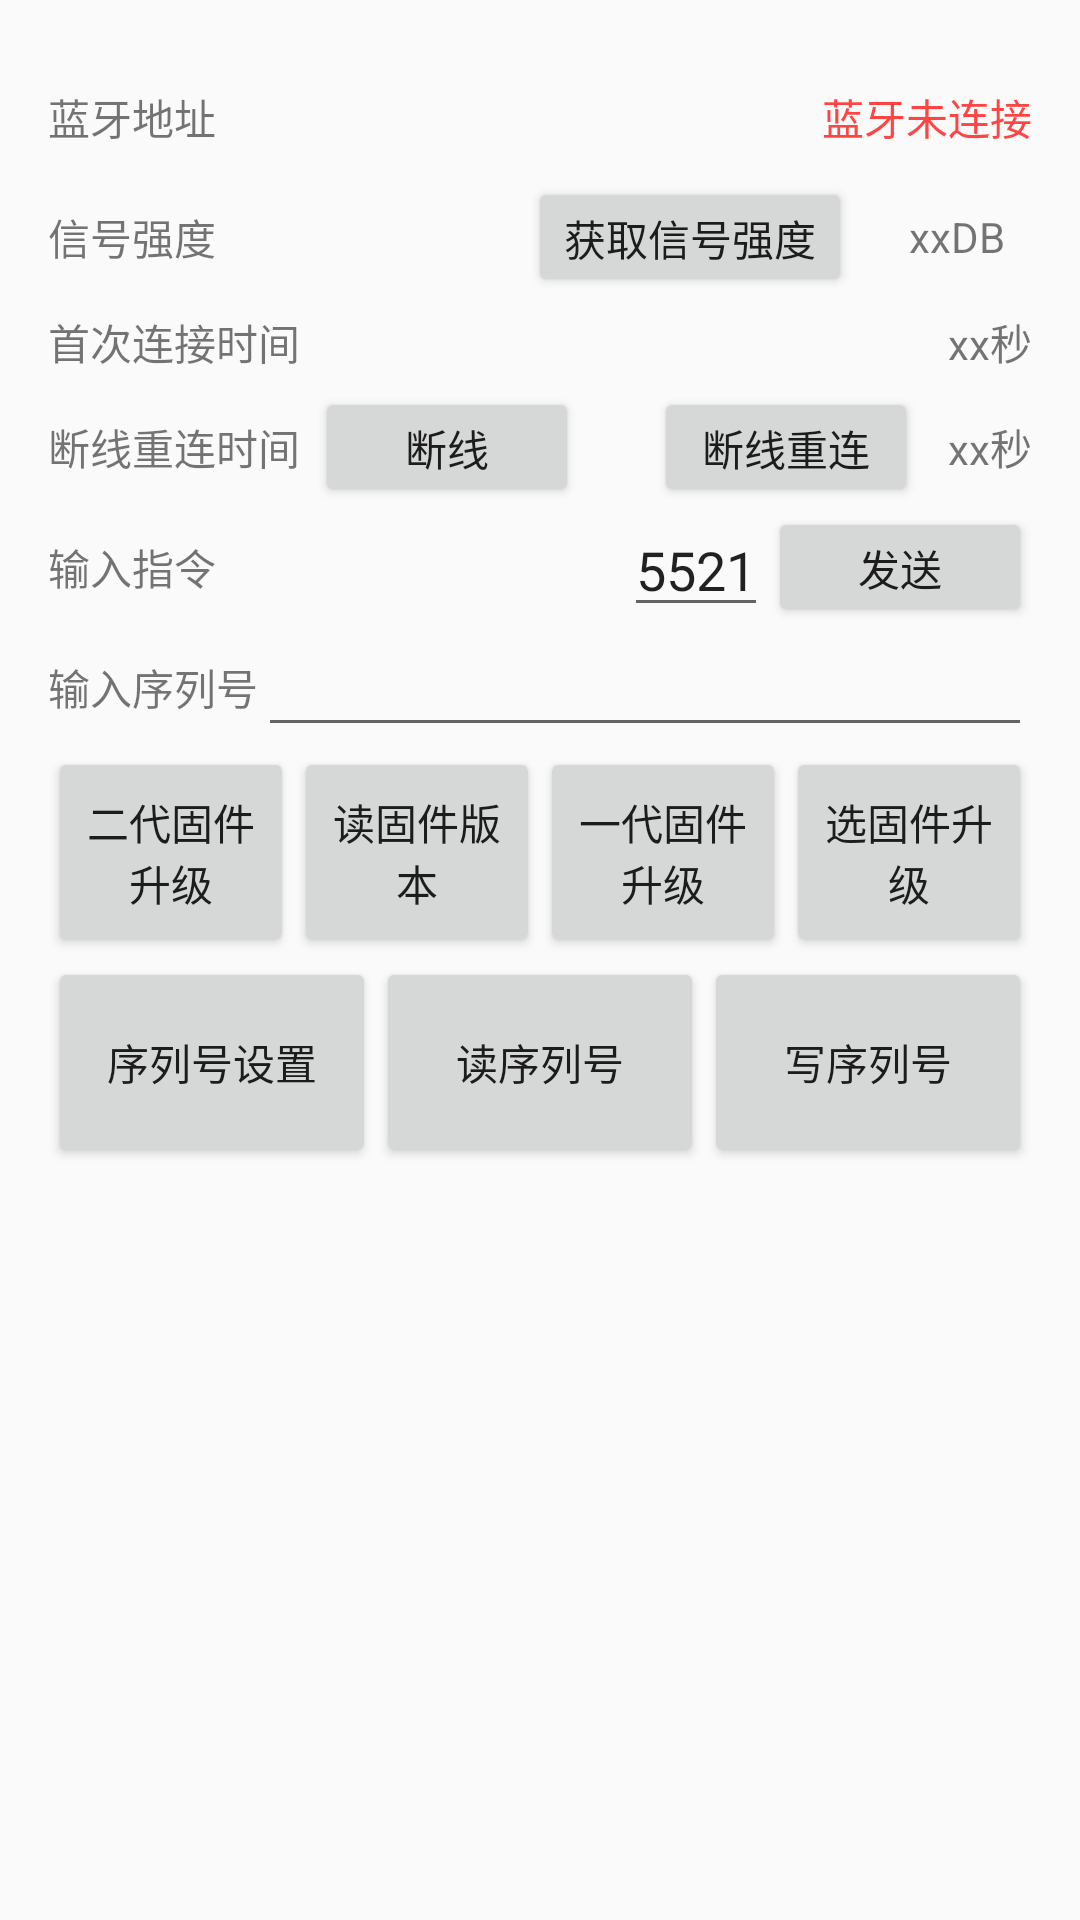

This screen was rendered from an Android layout file. Write that file and the resources it references.
<!-- AndroidManifest.xml: application theme AppTheme -->
<!-- res/layout/pee_test.xml -->
<LinearLayout xmlns:android="http://schemas.android.com/apk/res/android"
              android:layout_width="match_parent"
              android:layout_height="match_parent"
              android:orientation="vertical">

    <TextView
        android:id="@+id/hex"
        android:layout_width="match_parent"
        android:layout_height="wrap_content"
        android:gravity="center"
        android:text=""
        android:textColor="@android:color/holo_blue_dark"/>

    <RelativeLayout
        android:layout_width="match_parent"
        android:layout_height="40dp"
        android:layout_marginLeft="16dp"
        android:layout_marginRight="16dp">

        <TextView
            android:id="@+id/textView"
            android:layout_width="wrap_content"
            android:layout_height="match_parent"
            android:gravity="center"
            android:text="蓝牙地址"/>

        <TextView
            android:id="@+id/textView0"
            android:layout_width="wrap_content"
            android:layout_height="match_parent"
            android:layout_alignParentRight="true"
            android:layout_alignParentTop="true"
            android:gravity="center"
            android:text="蓝牙未连接"
            android:textColor="@android:color/holo_red_light"/>
    </RelativeLayout>

    <RelativeLayout
        android:layout_width="match_parent"
        android:layout_height="40dp"
        android:layout_marginLeft="16dp"
        android:layout_marginRight="16dp">

        <TextView
            android:id="@+id/textView1"
            android:layout_width="wrap_content"
            android:layout_height="match_parent"
            android:gravity="center"
            android:text="信号强度"/>

        <TextView
            android:id="@+id/textView2"
            android:layout_width="50dp"
            android:layout_height="match_parent"
            android:layout_alignParentRight="true"
            android:layout_alignParentTop="true"
            android:gravity="center"
            android:text="xxDB"/>

        <Button
            android:layout_width="wrap_content"
            android:layout_height="wrap_content"
            android:text="获取信号强度"
            android:id="@+id/button"
            android:layout_alignParentTop="true"
            android:layout_toStartOf="@+id/textView2"
            android:layout_marginEnd="10dp"/>
    </RelativeLayout>

    <RelativeLayout
        android:layout_width="match_parent"
        android:layout_height="30dp"
        android:layout_marginLeft="16dp"
        android:layout_marginRight="16dp">

        <TextView
            android:id="@+id/textView3"
            android:layout_width="wrap_content"
            android:layout_height="match_parent"
            android:gravity="center"
            android:text="首次连接时间"/>

        <TextView
            android:id="@+id/textView4"
            android:layout_width="wrap_content"
            android:layout_height="match_parent"
            android:layout_alignParentRight="true"
            android:layout_alignParentTop="true"
            android:gravity="center"
            android:text="xx秒"/>
    </RelativeLayout>


    <RelativeLayout
        android:layout_width="match_parent"
        android:layout_height="40dp"
        android:layout_marginLeft="16dp"
        android:layout_marginRight="16dp">

        <TextView
            android:id="@+id/textView7"
            android:layout_width="wrap_content"
            android:layout_height="match_parent"
            android:gravity="center"
            android:text="断线重连时间"/>

        <Button
            android:id="@+id/buttonm"
            android:layout_width="wrap_content"
            android:layout_height="wrap_content"
            android:text="断线"
            android:layout_alignParentTop="true"
            android:layout_toEndOf="@+id/textView7"
            android:layout_marginStart="5dp"/>

        <TextView
            android:id="@+id/textView8"
            android:layout_width="wrap_content"
            android:layout_height="match_parent"
            android:layout_alignParentRight="true"
            android:layout_alignParentTop="true"
            android:gravity="center"
            android:text="xx秒"/>

        <Button
            android:id="@+id/button1"
            android:layout_width="wrap_content"
            android:layout_height="wrap_content"
            android:text="断线重连"
            android:layout_alignParentTop="true"
            android:layout_toStartOf="@+id/textView8"
            android:layout_marginEnd="10dp"/>

    </RelativeLayout>

    <RelativeLayout
        android:layout_width="match_parent"
        android:layout_height="40dp"
        android:layout_marginLeft="16dp"
        android:layout_marginRight="16dp"
        android:focusable="true"
        android:focusableInTouchMode="true">

        <TextView
            android:id="@+id/textView99"
            android:layout_width="wrap_content"
            android:layout_height="match_parent"
            android:gravity="center"
            android:text="输入指令"/>

        <EditText
            android:id="@+id/editText2"
            android:layout_width="wrap_content"
            android:layout_height="wrap_content"
            android:layout_alignParentBottom="true"
            android:layout_toRightOf="@+id/textView99"
            android:layout_toStartOf="@+id/send_bt"
            android:text="5521"/>

        <Button
            android:id="@+id/send_bt"
            android:layout_width="wrap_content"
            android:layout_height="wrap_content"
            android:layout_alignBottom="@+id/editText2"
            android:layout_alignParentEnd="true"
            android:text="发送"/>
    </RelativeLayout>

    <RelativeLayout
        android:layout_width="match_parent"
        android:layout_height="40dp"
        android:layout_marginLeft="16dp"
        android:layout_marginRight="16dp"
        android:focusable="true"
        android:focusableInTouchMode="true">

        <TextView
            android:id="@+id/textView9"
            android:layout_width="wrap_content"
            android:layout_height="match_parent"
            android:gravity="center"
            android:text="输入序列号"/>

        <EditText
            android:id="@+id/editText1"
            android:layout_width="wrap_content"
            android:layout_height="wrap_content"
            android:layout_alignParentBottom="true"
            android:layout_alignParentRight="true"
            android:layout_toRightOf="@+id/textView9"/>
    </RelativeLayout>

    <LinearLayout
        android:layout_width="match_parent"
        android:layout_height="70dp"
        android:layout_marginLeft="16dp"
        android:layout_marginRight="16dp"
        android:orientation="horizontal">

        <Button
            android:id="@+id/button4"
            android:layout_width="0dp"
            android:layout_height="match_parent"
            android:layout_weight="1"
            android:text="二代固件升级"/>

        <Button
            android:id="@+id/button444"
            android:layout_width="0dp"
            android:layout_height="match_parent"
            android:layout_weight="1"
            android:text="读固件版本"/>

        <Button
            android:id="@+id/button44"
            android:layout_width="0dp"
            android:layout_height="match_parent"
            android:layout_weight="1"
            android:text="一代固件升级"/>

        <Button
            android:id="@+id/button2"
            android:layout_width="0dp"
            android:layout_height="match_parent"
            android:layout_weight="1"
            android:text="选固件升级"/>


    </LinearLayout>

    <LinearLayout
        android:layout_width="match_parent"
        android:layout_height="70dp"
        android:layout_marginLeft="16dp"
        android:layout_marginRight="16dp"
        android:orientation="horizontal">

        <Button
            android:id="@+id/button33"
            android:layout_width="0dp"
            android:layout_height="match_parent"
            android:layout_weight="1"
            android:text="序列号设置"/>

        <Button
            android:id="@+id/button3"
            android:layout_width="0dp"
            android:layout_height="match_parent"
            android:layout_weight="1"
            android:text="读序列号"/>

        <Button
            android:id="@+id/button5"
            android:layout_width="0dp"
            android:layout_height="match_parent"
            android:layout_weight="1"
            android:text="写序列号"/>
    </LinearLayout>

    <ListView
        android:id="@+id/listView1"
        android:layout_width="match_parent"
        android:layout_height="wrap_content">
    </ListView>

</LinearLayout>
<!-- resources referenced by this layout -->
<resources>
  <style name="AppTheme" parent="Theme.AppCompat.Light.DarkActionBar">
          
          <item name="colorPrimary">@color/colorPrimary</item>
          <item name="colorPrimaryDark">@color/colorPrimaryDark</item>
          <item name="colorAccent">@color/colorAccent</item>
      </style>
  <!-- not gathered from this repository: default colours our renderer supplied (Android Studio template values) -->
  <color name="colorPrimary">#FF6200EE</color>
  <color name="colorPrimaryDark">#FF3700B3</color>
  <color name="colorAccent">#FF03DAC5</color>
</resources>
